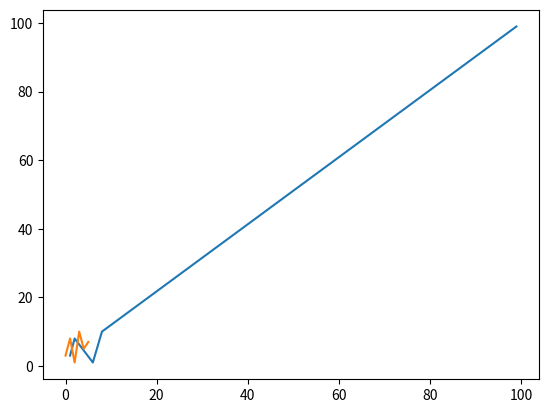

Here is the Python script that generated this plot:
import matplotlib.pyplot as plt
import numpy as np

xpoints=np.array([1,2,6,8,99])
ypoints=np.array([3,8,1,10,99])

plt.plot(xpoints,ypoints)
plt.show()

import matplotlib.pyplot as plt
import numpy as np

#xpoints=np.array([1,2,6,8,99])
ypoints=np.array([3,8,1,10,5,7])

plt.plot(ypoints)
plt.show()

